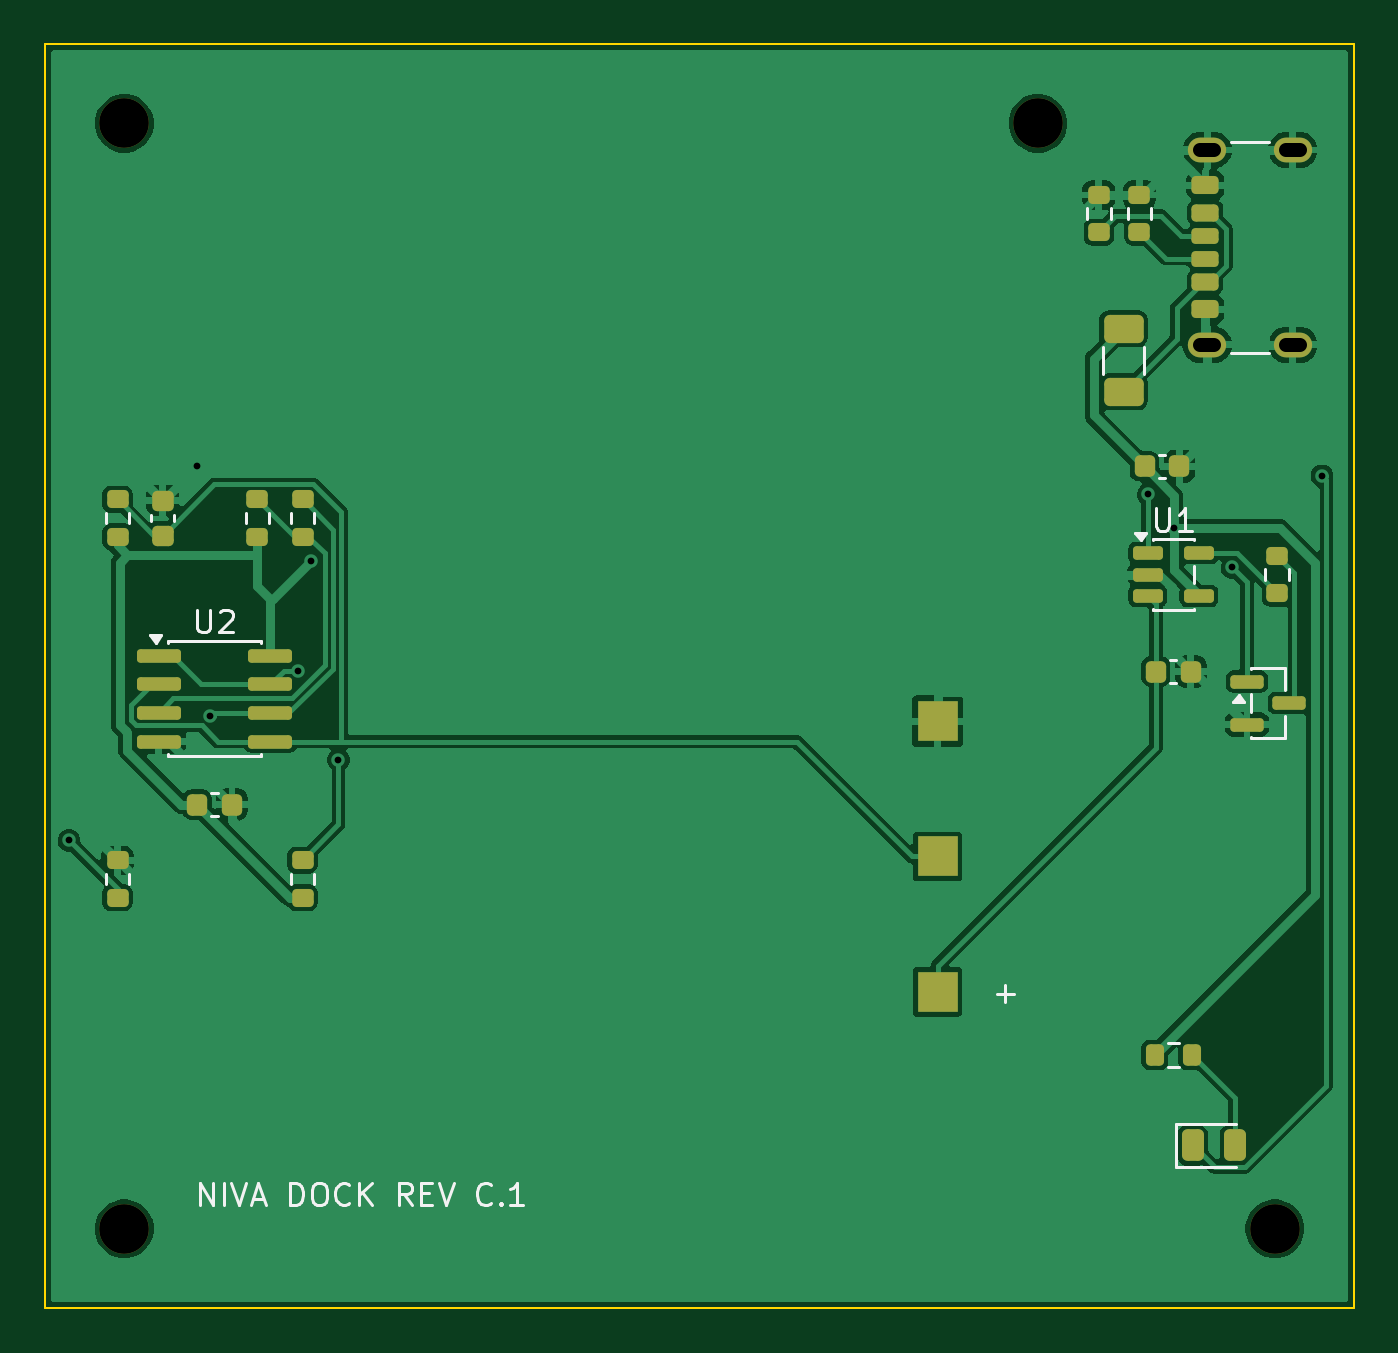
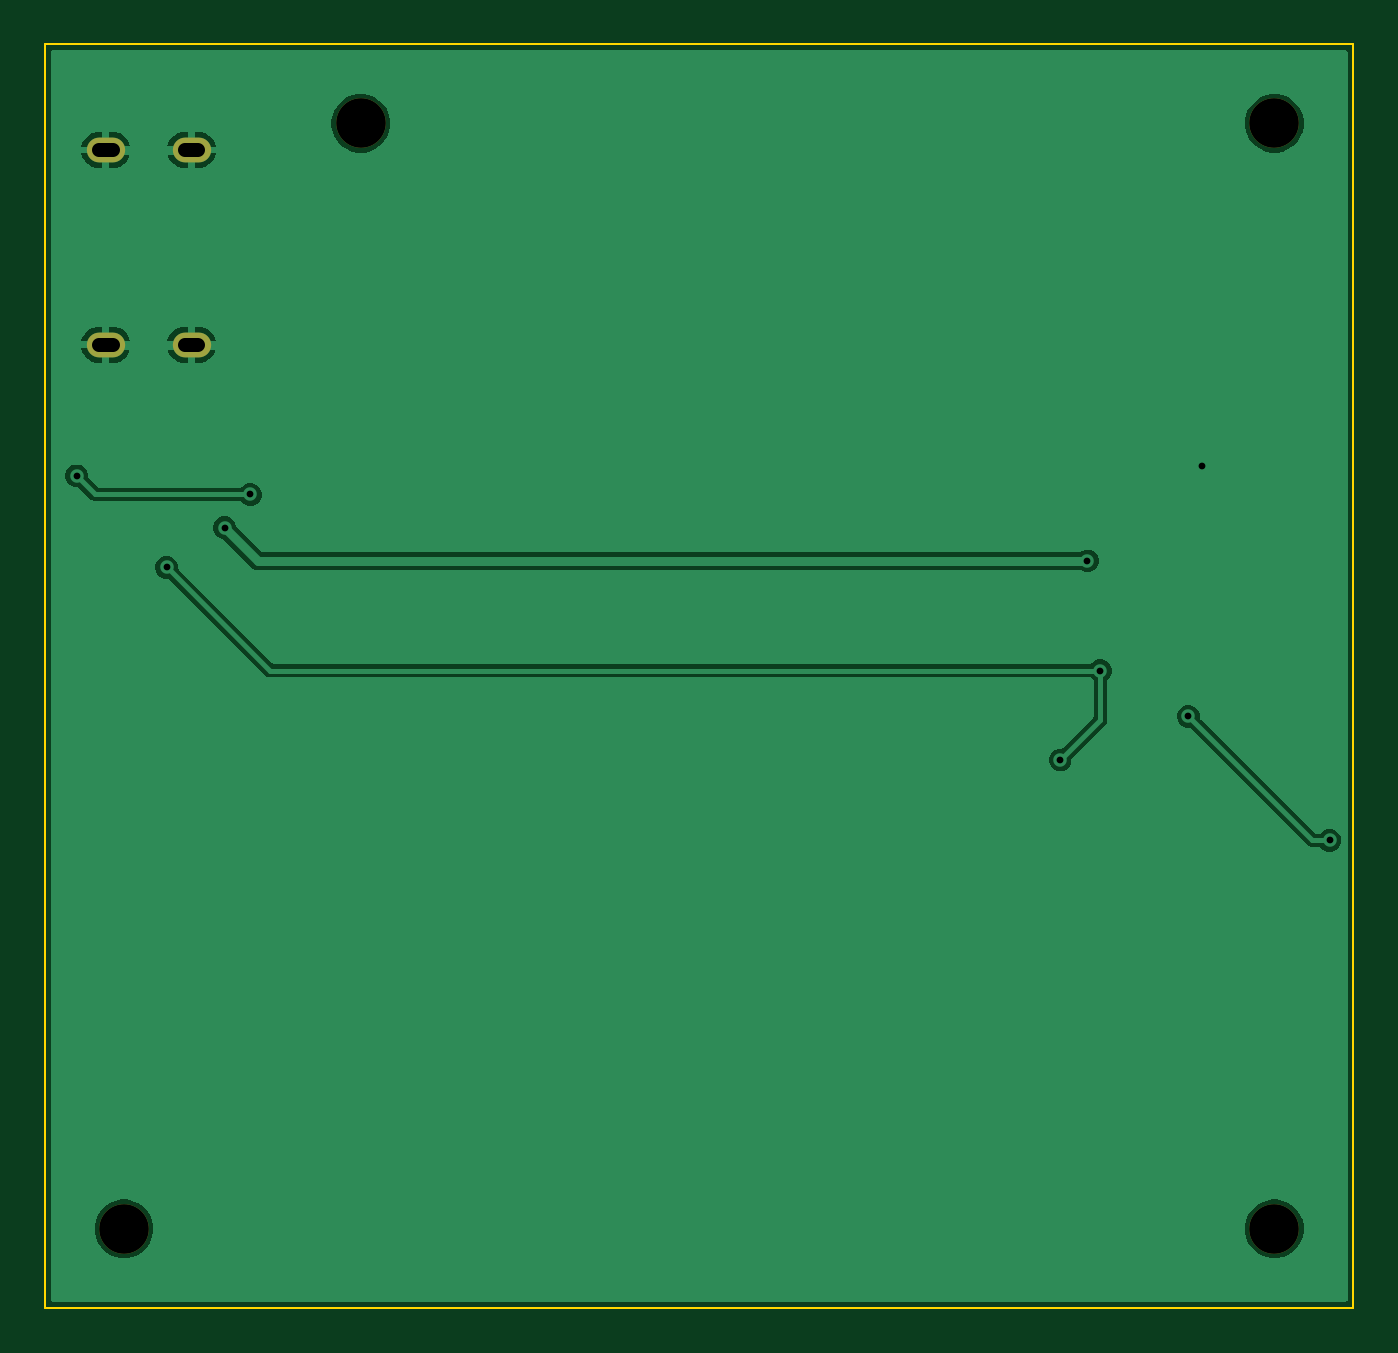
Circuit board: 11 layer files. Board 58.0 x 56.0 mm.
- bottom_copper: NIVA-dock-B_Cu.gbr (19569 bytes)
- bottom_mask: NIVA-dock-B_Mask.gbr (804 bytes)
- paste: NIVA-dock-B_Paste.gbr (452 bytes)
- bottom_silk: NIVA-dock-B_Silkscreen.gbr (814 bytes)
- outline: NIVA-dock-Edge_Cuts.gbr (682 bytes)
- top_copper: NIVA-dock-F_Cu.gbr (70287 bytes)
- top_mask: NIVA-dock-F_Mask.gbr (4765 bytes)
- paste: NIVA-dock-F_Paste.gbr (4553 bytes)
- top_silk: NIVA-dock-F_Silkscreen.gbr (14933 bytes)
- drill: NIVA-dock-NPTH.drl (385 bytes)
- drill: NIVA-dock-PTH.drl (684 bytes)

=== bottom_copper: NIVA-dock-B_Cu.gbr (19569 bytes, source omitted) ===
=== bottom_mask: NIVA-dock-B_Mask.gbr ===
%TF.GenerationSoftware,KiCad,Pcbnew,9.0.9*%
%TF.CreationDate,2026-09-28T03:21:21+00:00*%
%TF.ProjectId,NIVA-dock,4e495641-2d64-46f6-936b-2e6b69636164,rev?*%
%TF.SameCoordinates,Original*%
%TF.FileFunction,Soldermask,Bot*%
%TF.FilePolarity,Negative*%
%FSLAX46Y46*%
G04 Gerber Fmt 4.6, Leading zero omitted, Abs format (unit mm)*
G04 Created by KiCad (PCBNEW 9.0.9) date 2026-09-28 03:21:21*
%MOMM*%
%LPD*%
G01*
G04 APERTURE LIST*
%ADD10C,2.200000*%
%ADD11O,1.700000X1.100000*%
G04 APERTURE END LIST*
D10*
%TO.C,H2*%
X157500000Y-93500000D03*
%TD*%
D11*
%TO.C,J1*%
X154500000Y-54320000D03*
X158300000Y-54320000D03*
X154500000Y-45680000D03*
X158300000Y-45680000D03*
%TD*%
D10*
%TO.C,H4*%
X147000000Y-44500000D03*
%TD*%
%TO.C,H1*%
X106500000Y-93500000D03*
%TD*%
%TO.C,H3*%
X106500000Y-44500000D03*
%TD*%
M02*

=== paste: NIVA-dock-B_Paste.gbr ===
%TF.GenerationSoftware,KiCad,Pcbnew,9.0.9*%
%TF.CreationDate,2026-09-28T03:21:21+00:00*%
%TF.ProjectId,NIVA-dock,4e495641-2d64-46f6-936b-2e6b69636164,rev?*%
%TF.SameCoordinates,Original*%
%TF.FileFunction,Paste,Bot*%
%TF.FilePolarity,Positive*%
%FSLAX46Y46*%
G04 Gerber Fmt 4.6, Leading zero omitted, Abs format (unit mm)*
G04 Created by KiCad (PCBNEW 9.0.9) date 2026-09-28 03:21:21*
%MOMM*%
%LPD*%
G01*
G04 APERTURE LIST*
G04 APERTURE END LIST*
M02*

=== bottom_silk: NIVA-dock-B_Silkscreen.gbr ===
%TF.GenerationSoftware,KiCad,Pcbnew,9.0.9*%
%TF.CreationDate,2026-09-28T03:21:21+00:00*%
%TF.ProjectId,NIVA-dock,4e495641-2d64-46f6-936b-2e6b69636164,rev?*%
%TF.SameCoordinates,Original*%
%TF.FileFunction,Legend,Bot*%
%TF.FilePolarity,Positive*%
%FSLAX46Y46*%
G04 Gerber Fmt 4.6, Leading zero omitted, Abs format (unit mm)*
G04 Created by KiCad (PCBNEW 9.0.9) date 2026-09-28 03:21:21*
%MOMM*%
%LPD*%
G01*
G04 APERTURE LIST*
%ADD10C,2.200000*%
%ADD11O,1.700000X1.100000*%
G04 APERTURE END LIST*
%LPC*%
D10*
%TO.C,H2*%
X157500000Y-93500000D03*
%TD*%
D11*
%TO.C,J1*%
X154500000Y-54320000D03*
X158300000Y-54320000D03*
X154500000Y-45680000D03*
X158300000Y-45680000D03*
%TD*%
D10*
%TO.C,H4*%
X147000000Y-44500000D03*
%TD*%
%TO.C,H1*%
X106500000Y-93500000D03*
%TD*%
%TO.C,H3*%
X106500000Y-44500000D03*
%TD*%
%LPD*%
M02*

=== outline: NIVA-dock-Edge_Cuts.gbr ===
%TF.GenerationSoftware,KiCad,Pcbnew,9.0.9*%
%TF.CreationDate,2026-09-28T03:21:21+00:00*%
%TF.ProjectId,NIVA-dock,4e495641-2d64-46f6-936b-2e6b69636164,rev?*%
%TF.SameCoordinates,Original*%
%TF.FileFunction,Profile,NP*%
%FSLAX46Y46*%
G04 Gerber Fmt 4.6, Leading zero omitted, Abs format (unit mm)*
G04 Created by KiCad (PCBNEW 9.0.9) date 2026-09-28 03:21:21*
%MOMM*%
%LPD*%
G01*
G04 APERTURE LIST*
%TA.AperFunction,Profile*%
%ADD10C,0.100000*%
%TD*%
G04 APERTURE END LIST*
D10*
X103000000Y-41000000D02*
X103000000Y-97000000D01*
X103000000Y-97000000D02*
X161000000Y-97000000D01*
X161000000Y-41000000D02*
X103000000Y-41000000D01*
X161000000Y-97000000D02*
X161000000Y-41000000D01*
M02*

=== top_copper: NIVA-dock-F_Cu.gbr (70287 bytes, source omitted) ===
=== top_mask: NIVA-dock-F_Mask.gbr ===
%TF.GenerationSoftware,KiCad,Pcbnew,9.0.9*%
%TF.CreationDate,2026-09-28T03:21:21+00:00*%
%TF.ProjectId,NIVA-dock,4e495641-2d64-46f6-936b-2e6b69636164,rev?*%
%TF.SameCoordinates,Original*%
%TF.FileFunction,Soldermask,Top*%
%TF.FilePolarity,Negative*%
%FSLAX46Y46*%
G04 Gerber Fmt 4.6, Leading zero omitted, Abs format (unit mm)*
G04 Created by KiCad (PCBNEW 9.0.9) date 2026-09-28 03:21:21*
%MOMM*%
%LPD*%
G01*
G04 APERTURE LIST*
G04 Aperture macros list*
%AMRoundRect*
0 Rectangle with rounded corners*
0 $1 Rounding radius*
0 $2 $3 $4 $5 $6 $7 $8 $9 X,Y pos of 4 corners*
0 Add a 4 corners polygon primitive as box body*
4,1,4,$2,$3,$4,$5,$6,$7,$8,$9,$2,$3,0*
0 Add four circle primitives for the rounded corners*
1,1,$1+$1,$2,$3*
1,1,$1+$1,$4,$5*
1,1,$1+$1,$6,$7*
1,1,$1+$1,$8,$9*
0 Add four rect primitives between the rounded corners*
20,1,$1+$1,$2,$3,$4,$5,0*
20,1,$1+$1,$4,$5,$6,$7,0*
20,1,$1+$1,$6,$7,$8,$9,0*
20,1,$1+$1,$8,$9,$2,$3,0*%
G04 Aperture macros list end*
%ADD10RoundRect,0.225000X-0.225000X-0.250000X0.225000X-0.250000X0.225000X0.250000X-0.225000X0.250000X0*%
%ADD11RoundRect,0.200000X0.275000X-0.200000X0.275000X0.200000X-0.275000X0.200000X-0.275000X-0.200000X0*%
%ADD12C,2.200000*%
%ADD13R,1.800000X1.800000*%
%ADD14RoundRect,0.250000X0.625000X-0.375000X0.625000X0.375000X-0.625000X0.375000X-0.625000X-0.375000X0*%
%ADD15RoundRect,0.225000X0.250000X-0.225000X0.250000X0.225000X-0.250000X0.225000X-0.250000X-0.225000X0*%
%ADD16RoundRect,0.175000X0.425000X-0.175000X0.425000X0.175000X-0.425000X0.175000X-0.425000X-0.175000X0*%
%ADD17RoundRect,0.190000X-0.410000X0.190000X-0.410000X-0.190000X0.410000X-0.190000X0.410000X0.190000X0*%
%ADD18RoundRect,0.200000X-0.400000X0.200000X-0.400000X-0.200000X0.400000X-0.200000X0.400000X0.200000X0*%
%ADD19RoundRect,0.175000X-0.425000X0.175000X-0.425000X-0.175000X0.425000X-0.175000X0.425000X0.175000X0*%
%ADD20RoundRect,0.190000X0.410000X-0.190000X0.410000X0.190000X-0.410000X0.190000X-0.410000X-0.190000X0*%
%ADD21RoundRect,0.200000X0.400000X-0.200000X0.400000X0.200000X-0.400000X0.200000X-0.400000X-0.200000X0*%
%ADD22O,1.700000X1.100000*%
%ADD23RoundRect,0.150000X-0.587500X-0.150000X0.587500X-0.150000X0.587500X0.150000X-0.587500X0.150000X0*%
%ADD24RoundRect,0.243750X-0.243750X-0.456250X0.243750X-0.456250X0.243750X0.456250X-0.243750X0.456250X0*%
%ADD25RoundRect,0.200000X-0.200000X-0.275000X0.200000X-0.275000X0.200000X0.275000X-0.200000X0.275000X0*%
%ADD26RoundRect,0.150000X-0.825000X-0.150000X0.825000X-0.150000X0.825000X0.150000X-0.825000X0.150000X0*%
%ADD27RoundRect,0.150000X-0.512500X-0.150000X0.512500X-0.150000X0.512500X0.150000X-0.512500X0.150000X0*%
G04 APERTURE END LIST*
D10*
%TO.C,C4*%
X109725000Y-74700000D03*
X111275000Y-74700000D03*
%TD*%
D11*
%TO.C,R2*%
X149700000Y-49325000D03*
X149700000Y-47675000D03*
%TD*%
D12*
%TO.C,H2*%
X157500000Y-93500000D03*
%TD*%
D13*
%TO.C,J2*%
X142550000Y-83000000D03*
X142550000Y-77000000D03*
X142550000Y-71000000D03*
%TD*%
D14*
%TO.C,F1*%
X150800000Y-56400000D03*
X150800000Y-53600000D03*
%TD*%
D15*
%TO.C,C3*%
X108200000Y-62775000D03*
X108200000Y-61225000D03*
%TD*%
D10*
%TO.C,C1*%
X151725000Y-59700000D03*
X153275000Y-59700000D03*
%TD*%
D16*
%TO.C,J1*%
X154420000Y-50500000D03*
D17*
X154420000Y-48480000D03*
D18*
X154420000Y-47250000D03*
D19*
X154420000Y-49500000D03*
D20*
X154420000Y-51520000D03*
D21*
X154420000Y-52750000D03*
D22*
X154500000Y-54320000D03*
X158300000Y-54320000D03*
X154500000Y-45680000D03*
X158300000Y-45680000D03*
%TD*%
D12*
%TO.C,H4*%
X147000000Y-44500000D03*
%TD*%
D23*
%TO.C,Q1*%
X156262500Y-69250000D03*
X156262500Y-71150000D03*
X158137500Y-70200000D03*
%TD*%
D11*
%TO.C,R3*%
X157600000Y-65325000D03*
X157600000Y-63675000D03*
%TD*%
%TO.C,R8*%
X106200000Y-78825000D03*
X106200000Y-77175000D03*
%TD*%
%TO.C,R5*%
X106200000Y-62825000D03*
X106200000Y-61175000D03*
%TD*%
D24*
%TO.C,D1*%
X153862500Y-89800000D03*
X155737500Y-89800000D03*
%TD*%
D11*
%TO.C,R7*%
X114400000Y-62825000D03*
X114400000Y-61175000D03*
%TD*%
D25*
%TO.C,R4*%
X152175000Y-85800000D03*
X153825000Y-85800000D03*
%TD*%
D12*
%TO.C,H1*%
X106500000Y-93500000D03*
%TD*%
D26*
%TO.C,U2*%
X108025000Y-68095000D03*
X108025000Y-69365000D03*
X108025000Y-70635000D03*
X108025000Y-71905000D03*
X112975000Y-71905000D03*
X112975000Y-70635000D03*
X112975000Y-69365000D03*
X112975000Y-68095000D03*
%TD*%
D10*
%TO.C,C2*%
X152225000Y-68800000D03*
X153775000Y-68800000D03*
%TD*%
D12*
%TO.C,H3*%
X106500000Y-44500000D03*
%TD*%
D11*
%TO.C,R6*%
X112400000Y-62825000D03*
X112400000Y-61175000D03*
%TD*%
%TO.C,R9*%
X114400000Y-78825000D03*
X114400000Y-77175000D03*
%TD*%
%TO.C,R1*%
X151500000Y-49325000D03*
X151500000Y-47675000D03*
%TD*%
D27*
%TO.C,U1*%
X151862500Y-63550000D03*
X151862500Y-64500000D03*
X151862500Y-65450000D03*
X154137500Y-65450000D03*
X154137500Y-63550000D03*
%TD*%
M02*

=== paste: NIVA-dock-F_Paste.gbr ===
%TF.GenerationSoftware,KiCad,Pcbnew,9.0.9*%
%TF.CreationDate,2026-09-28T03:21:21+00:00*%
%TF.ProjectId,NIVA-dock,4e495641-2d64-46f6-936b-2e6b69636164,rev?*%
%TF.SameCoordinates,Original*%
%TF.FileFunction,Paste,Top*%
%TF.FilePolarity,Positive*%
%FSLAX46Y46*%
G04 Gerber Fmt 4.6, Leading zero omitted, Abs format (unit mm)*
G04 Created by KiCad (PCBNEW 9.0.9) date 2026-09-28 03:21:21*
%MOMM*%
%LPD*%
G01*
G04 APERTURE LIST*
G04 Aperture macros list*
%AMRoundRect*
0 Rectangle with rounded corners*
0 $1 Rounding radius*
0 $2 $3 $4 $5 $6 $7 $8 $9 X,Y pos of 4 corners*
0 Add a 4 corners polygon primitive as box body*
4,1,4,$2,$3,$4,$5,$6,$7,$8,$9,$2,$3,0*
0 Add four circle primitives for the rounded corners*
1,1,$1+$1,$2,$3*
1,1,$1+$1,$4,$5*
1,1,$1+$1,$6,$7*
1,1,$1+$1,$8,$9*
0 Add four rect primitives between the rounded corners*
20,1,$1+$1,$2,$3,$4,$5,0*
20,1,$1+$1,$4,$5,$6,$7,0*
20,1,$1+$1,$6,$7,$8,$9,0*
20,1,$1+$1,$8,$9,$2,$3,0*%
G04 Aperture macros list end*
%ADD10RoundRect,0.225000X-0.225000X-0.250000X0.225000X-0.250000X0.225000X0.250000X-0.225000X0.250000X0*%
%ADD11RoundRect,0.200000X0.275000X-0.200000X0.275000X0.200000X-0.275000X0.200000X-0.275000X-0.200000X0*%
%ADD12R,1.800000X1.800000*%
%ADD13RoundRect,0.250000X0.625000X-0.375000X0.625000X0.375000X-0.625000X0.375000X-0.625000X-0.375000X0*%
%ADD14RoundRect,0.225000X0.250000X-0.225000X0.250000X0.225000X-0.250000X0.225000X-0.250000X-0.225000X0*%
%ADD15RoundRect,0.175000X0.425000X-0.175000X0.425000X0.175000X-0.425000X0.175000X-0.425000X-0.175000X0*%
%ADD16RoundRect,0.190000X-0.410000X0.190000X-0.410000X-0.190000X0.410000X-0.190000X0.410000X0.190000X0*%
%ADD17RoundRect,0.200000X-0.400000X0.200000X-0.400000X-0.200000X0.400000X-0.200000X0.400000X0.200000X0*%
%ADD18RoundRect,0.175000X-0.425000X0.175000X-0.425000X-0.175000X0.425000X-0.175000X0.425000X0.175000X0*%
%ADD19RoundRect,0.190000X0.410000X-0.190000X0.410000X0.190000X-0.410000X0.190000X-0.410000X-0.190000X0*%
%ADD20RoundRect,0.200000X0.400000X-0.200000X0.400000X0.200000X-0.400000X0.200000X-0.400000X-0.200000X0*%
%ADD21O,1.700000X1.100000*%
%ADD22RoundRect,0.150000X-0.587500X-0.150000X0.587500X-0.150000X0.587500X0.150000X-0.587500X0.150000X0*%
%ADD23RoundRect,0.243750X-0.243750X-0.456250X0.243750X-0.456250X0.243750X0.456250X-0.243750X0.456250X0*%
%ADD24RoundRect,0.200000X-0.200000X-0.275000X0.200000X-0.275000X0.200000X0.275000X-0.200000X0.275000X0*%
%ADD25RoundRect,0.150000X-0.825000X-0.150000X0.825000X-0.150000X0.825000X0.150000X-0.825000X0.150000X0*%
%ADD26RoundRect,0.150000X-0.512500X-0.150000X0.512500X-0.150000X0.512500X0.150000X-0.512500X0.150000X0*%
G04 APERTURE END LIST*
D10*
%TO.C,C4*%
X109725000Y-74700000D03*
X111275000Y-74700000D03*
%TD*%
D11*
%TO.C,R2*%
X149700000Y-49325000D03*
X149700000Y-47675000D03*
%TD*%
D12*
%TO.C,J2*%
X142550000Y-83000000D03*
X142550000Y-77000000D03*
X142550000Y-71000000D03*
%TD*%
D13*
%TO.C,F1*%
X150800000Y-56400000D03*
X150800000Y-53600000D03*
%TD*%
D14*
%TO.C,C3*%
X108200000Y-62775000D03*
X108200000Y-61225000D03*
%TD*%
D10*
%TO.C,C1*%
X151725000Y-59700000D03*
X153275000Y-59700000D03*
%TD*%
D15*
%TO.C,J1*%
X154420000Y-50500000D03*
D16*
X154420000Y-48480000D03*
D17*
X154420000Y-47250000D03*
D18*
X154420000Y-49500000D03*
D19*
X154420000Y-51520000D03*
D20*
X154420000Y-52750000D03*
D21*
X154500000Y-54320000D03*
X158300000Y-54320000D03*
X154500000Y-45680000D03*
X158300000Y-45680000D03*
%TD*%
D22*
%TO.C,Q1*%
X156262500Y-69250000D03*
X156262500Y-71150000D03*
X158137500Y-70200000D03*
%TD*%
D11*
%TO.C,R3*%
X157600000Y-65325000D03*
X157600000Y-63675000D03*
%TD*%
%TO.C,R8*%
X106200000Y-78825000D03*
X106200000Y-77175000D03*
%TD*%
%TO.C,R5*%
X106200000Y-62825000D03*
X106200000Y-61175000D03*
%TD*%
D23*
%TO.C,D1*%
X153862500Y-89800000D03*
X155737500Y-89800000D03*
%TD*%
D11*
%TO.C,R7*%
X114400000Y-62825000D03*
X114400000Y-61175000D03*
%TD*%
D24*
%TO.C,R4*%
X152175000Y-85800000D03*
X153825000Y-85800000D03*
%TD*%
D25*
%TO.C,U2*%
X108025000Y-68095000D03*
X108025000Y-69365000D03*
X108025000Y-70635000D03*
X108025000Y-71905000D03*
X112975000Y-71905000D03*
X112975000Y-70635000D03*
X112975000Y-69365000D03*
X112975000Y-68095000D03*
%TD*%
D10*
%TO.C,C2*%
X152225000Y-68800000D03*
X153775000Y-68800000D03*
%TD*%
D11*
%TO.C,R6*%
X112400000Y-62825000D03*
X112400000Y-61175000D03*
%TD*%
%TO.C,R9*%
X114400000Y-78825000D03*
X114400000Y-77175000D03*
%TD*%
%TO.C,R1*%
X151500000Y-49325000D03*
X151500000Y-47675000D03*
%TD*%
D26*
%TO.C,U1*%
X151862500Y-63550000D03*
X151862500Y-64500000D03*
X151862500Y-65450000D03*
X154137500Y-65450000D03*
X154137500Y-63550000D03*
%TD*%
M02*

=== top_silk: NIVA-dock-F_Silkscreen.gbr (14933 bytes, source omitted) ===
=== drill: NIVA-dock-NPTH.drl ===
M48
; DRILL file {KiCad 9.0.9} date 2026-09-28T03:21:22+0000
; FORMAT={-:-/ absolute / metric / decimal}
; #@! TF.CreationDate,2026-09-28T03:21:22+00:00
; #@! TF.GenerationSoftware,Kicad,Pcbnew,9.0.9
; #@! TF.FileFunction,NonPlated,1,2,NPTH
FMAT,2
METRIC
; #@! TA.AperFunction,NonPlated,NPTH,ComponentDrill
T1C2.200
%
G90
G05
T1
X106.5Y-44.5
X106.5Y-93.5
X147.0Y-44.5
X157.5Y-93.5
M30

=== drill: NIVA-dock-PTH.drl (684 bytes, source withheld) ===
